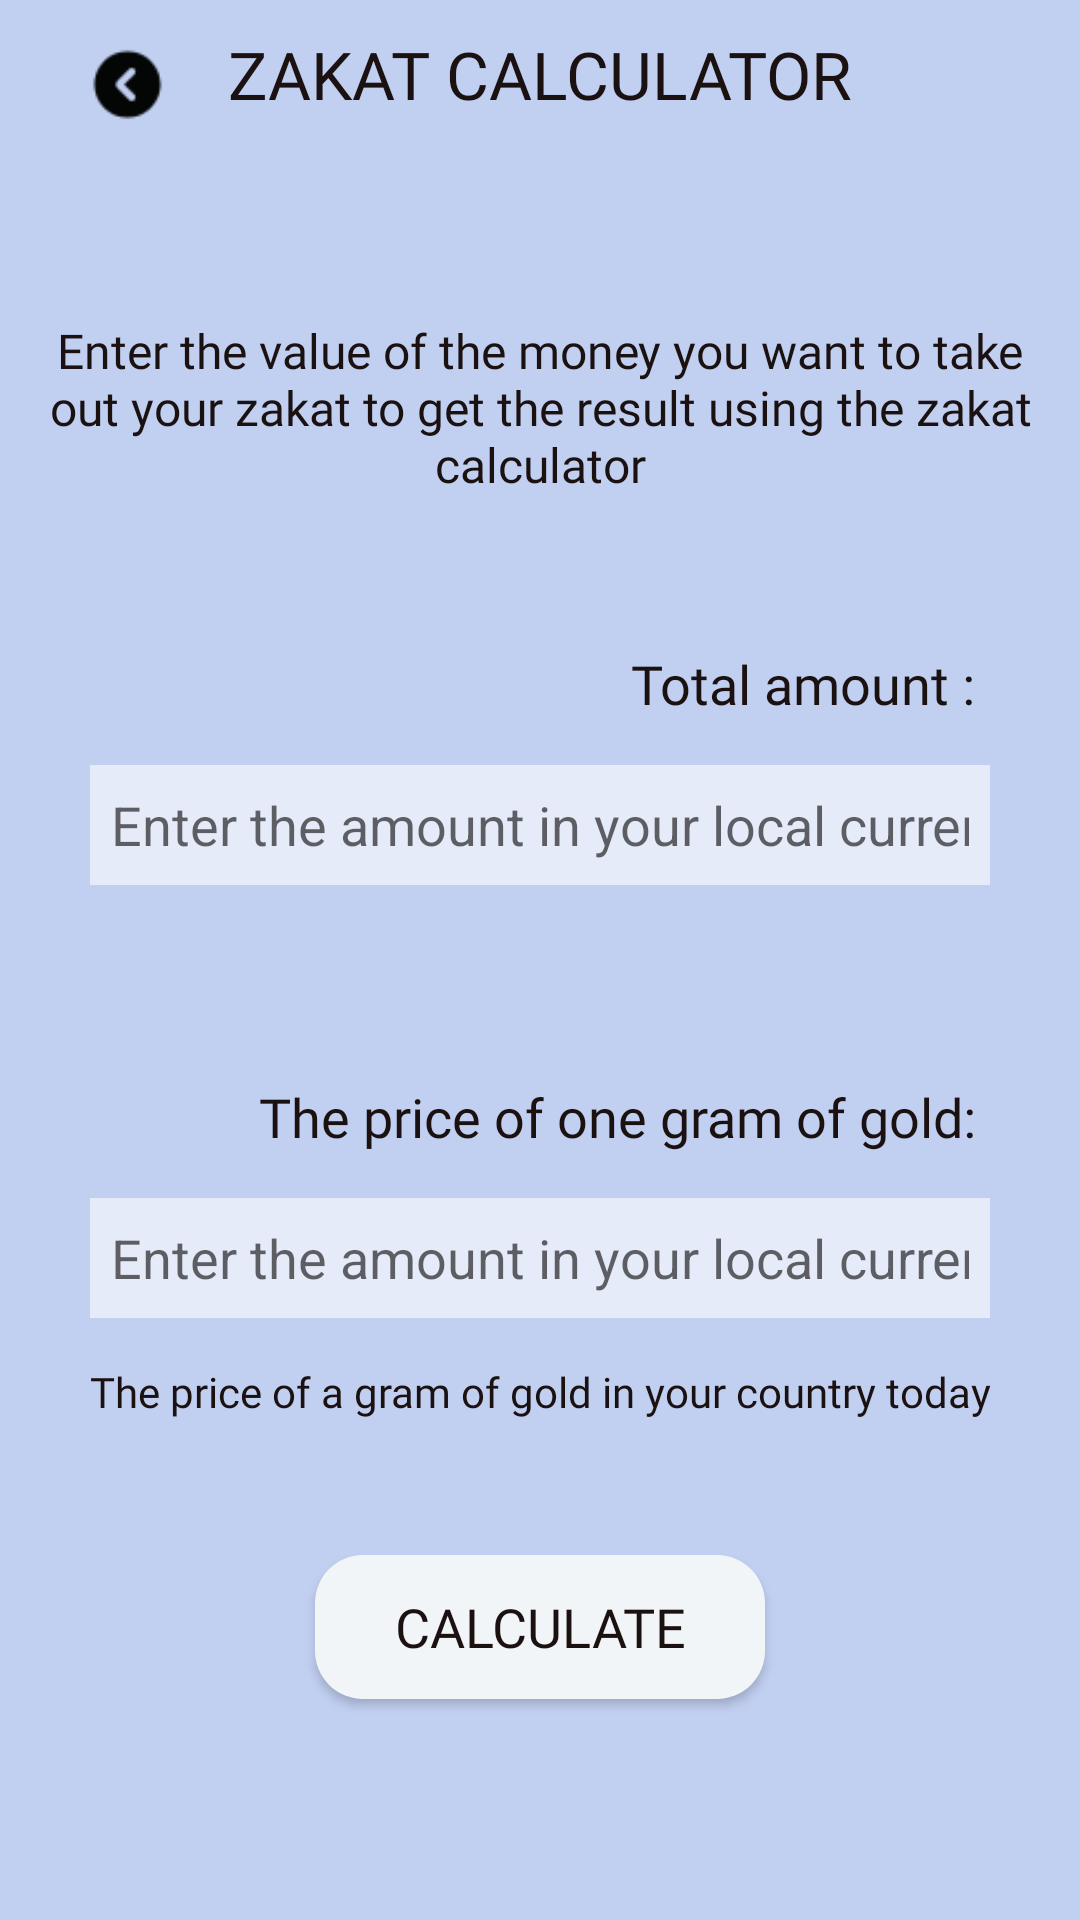

Write the Android layout XML for this screen, with the resource values it uses.
<!-- AndroidManifest.xml: application theme AppTheme -->
<!-- res/layout/activity_zakat_calculator.xml -->
<?xml version="1.0" encoding="utf-8"?>
<LinearLayout xmlns:android="http://schemas.android.com/apk/res/android"
    xmlns:app="http://schemas.android.com/apk/res-auto"
    xmlns:tools="http://schemas.android.com/tools"
    android:layout_width="match_parent"
    android:layout_height="match_parent"
    android:background="#999cb3eb"
    android:orientation="vertical"
    tools:context="com.pyaraislam.islamicapp.zakat.ZakatCalculator">

    <RelativeLayout
        android:layout_width="match_parent"
        android:layout_height="?actionBarSize">

        <ImageView
            android:id="@+id/back_press"
            android:layout_width="85dp"
            android:layout_height="match_parent"
            android:layout_centerVertical="true"
            android:scaleType="centerCrop"
            android:layout_marginEnd="250dp"
            android:padding="15dp"
            app:srcCompat="@drawable/backicon" />

        <TextView
            android:layout_width="wrap_content"
            android:layout_height="wrap_content"
            android:layout_centerHorizontal="true"

            android:fontFamily="@font/ubuntu"
            android:padding="10dp"
            android:text="@string/menu_zakat"
            android:textAllCaps="true"
            android:textColor="@color/lightblack"
            android:textSize="22sp" />



    </RelativeLayout>
    <TextView
        android:layout_width="match_parent"
        android:layout_height="wrap_content"
        android:textSize="16sp"
        android:paddingLeft="3dp"
        android:paddingRight="3dp"
        android:layout_marginTop="50dp"
        android:textColor="@color/lightblack"
        android:gravity="center"
        android:fontFamily="@font/changa_bold"
        android:text="@string/zakatcalcul"/>
    <ScrollView
        android:layout_width="match_parent"
        android:layout_height="wrap_content">
        <TableLayout
            android:layout_width="match_parent"
            android:layout_height="wrap_content"
            android:stretchColumns="1">
            <LinearLayout
                android:layout_width="match_parent"
                android:layout_height="wrap_content"
                android:orientation="vertical"
                android:layout_marginTop="50dp"
                android:layout_marginRight="15dp"
                android:layout_marginLeft="15dp">
                <TextView
                    android:layout_width="match_parent"
                    android:layout_height="wrap_content"
                    android:layout_marginRight="20dp"
                    android:text="@string/totalprice"
                    android:textSize="18sp"
                    android:fontFamily="@font/changa_bold"
                    android:textColor="@color/lightblack"
                    android:gravity="right"/>
                <EditText
                    android:id="@+id/inputtotalprice"
                    android:layout_width="match_parent"
                    android:layout_height="40dp"
                    android:layout_margin="15dp"
                    android:padding="7dp"
                    android:inputType = "number"
                    android:backgroundTint="@color/white"
                    android:background="@color/lightblue"
                    android:hint="@string/localprice" />
            </LinearLayout>

            <LinearLayout
                android:layout_width="match_parent"
                android:layout_height="wrap_content"
                android:orientation="vertical"
                android:layout_marginLeft="15dp"
                android:layout_marginTop="50dp"
                android:layout_marginRight="15dp">
                <TextView
                    android:layout_width="match_parent"
                    android:layout_height="wrap_content"
                    android:text="@string/goldprice"
                    android:textSize="18sp"
                    android:layout_marginRight="20dp"
                    android:textColor="@color/lightblack"
                    android:fontFamily="@font/changa_bold"
                    android:gravity="right"/>
                <EditText
                    android:id="@+id/inputgoldprice"
                    android:layout_width="match_parent"
                    android:layout_height="40dp"
                    android:layout_margin="15dp"
                    android:padding="7dp"
                    android:inputType = "number"
                    android:backgroundTint="@color/white"
                    android:background="@color/lightblue"
                    android:hint="@string/localprice" />
            </LinearLayout>
            <TextView
                android:id="@+id/underlinelink"
                android:layout_width="match_parent"
                android:layout_height="wrap_content"
                android:fontFamily="@font/changa_light"
                android:textSize="14sp"
                android:gravity="center"
                android:onClick="LocalPriceGold"
                android:textColor="@color/lightblack"
                android:text="@string/localgoldprice"/>
            <LinearLayout
                android:layout_width="match_parent"
                android:layout_height="wrap_content"
                android:layout_marginTop="30dp"
                android:orientation="vertical">
                <Button
                    android:layout_width="150dp"
                    android:layout_height="wrap_content"
                    android:layout_gravity="center"
                    android:textSize="18sp"
                    android:layout_margin="15dp"

                    android:onClick="CalculateZakat"
                    android:fontFamily="@font/changa_bold"
                    android:textColor="@color/lightblack"
                    android:background="@drawable/rounded_button_background"
                    android:text="@string/calculate"/>
                <TextView
                    android:id="@+id/zakatresult1"
                    android:layout_width="match_parent"
                    android:layout_height="wrap_content"
                    android:fontFamily="@font/changa_bold"
                    android:textSize="16sp"
                    android:gravity="center"/>
                <TextView
                    android:id="@+id/zakatresult2"
                    android:layout_width="match_parent"
                    android:layout_height="wrap_content"
                    android:fontFamily="@font/changa_light"
                    android:textSize="16sp"
                    android:gravity="center" />
            </LinearLayout>
        </TableLayout>
    </ScrollView>

</LinearLayout>
<!-- resources referenced by this layout -->
<resources>
  <color name="lightblack">#1A1110</color>
  <color name="lightblue">#999cb3eb</color>
  <color name="white">#fff</color>
  <!-- drawable backicon: png bitmap (drawable, 2443 bytes) -->
  <!-- drawable rounded_button_background (drawable) -->
  <?xml version="1.0" encoding="utf-8"?>
  <shape xmlns:android="http://schemas.android.com/apk/res/android">
      <solid android:color="@color/lightWhite" />
      <corners android:radius="16dp" />
  </shape>
  <string name="calculate">Calculate</string>
  <string name="goldprice">The price of one gram of gold:</string>
  <string name="localgoldprice">The price of a gram of gold in your country today</string>
  <string name="localprice">Enter the amount in your local currency</string>
  <string name="menu_zakat">Zakat Calculator</string>
  <string name="totalprice">Total amount :</string>
  <string name="zakatcalcul">Enter the value of the money you want to take out your zakat to get the result using the zakat calculator</string>
  <style name="AppTheme" parent="Theme.AppCompat.Light.NoActionBar">
          
          <item name="colorPrimary">#999cb3eb</item>
          <item name="colorPrimaryDark">@color/colorPrimaryDark</item>
          <item name="colorAccent">@color/colorAccent</item>
      </style>
  <color name="lightWhite">#f2f5f8</color>
  <color name="colorPrimaryDark">#3700B3</color>
  <color name="colorAccent">#03DAC5</color>
</resources>
